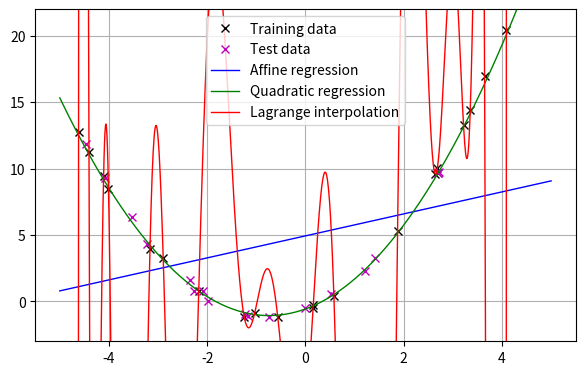

This figure's Python source:
# Compare affine regression, quadratic regression and Lagrange interpolation on noisy quadratic function P(x) = a*(x-alpha)^2+b
# We aim at identify coefficients w0, w1 and w2 such that P(x) = w0 + w1*x + w2*x^2

from numpy import linspace, identity, array, outer, sum, floor, ceil, min,  max, sqrt
from numpy.random import uniform, randn
import matplotlib.pyplot as plt
from scipy.interpolate import lagrange

# Parameters for proper figure export
fig_width_pt = 2*252.0  # Get this from LaTeX using \showthe\columnwidth
inches_per_pt = 1.0/72.27               # Convert pt to inch
golden_mean = (sqrt(5)+1.0)/2.0         # Aesthetic ratio
fig_width = fig_width_pt*inches_per_pt      # height in inches
fig_height = fig_width/golden_mean  # width in inches
fig_size =  [fig_width,fig_height]

# RLS function
def RLS(m, x_data, y_data):
    """
        Applies Recursive Least Squares algorithm
        
        :param m: weight vector dimension
        :param x_data: hidden function input
        :param y_data: hidden function output
        :type m: int
        :param x_data: numpy.ndarray
        :param y_data:numpy.ndarray
        :return weights: weights estimated by the RLS algorithm
    """
    
    n = len(x_data)
    weights = randn(m);
    matP = identity(m)
    
    for k in range(n):
        # Prepare data
        xList = [1]
        for i in range(1,m):
            xList.append(xList[-1]*x_data[k])
        x = array(xList)
        y = y_data[k];
        
        # Update gain vector g
        denom = 1 + (x @ matP @ (x.T))
        g = (matP @ (x.T))/denom
        
        # Update weights
        weights = weights + (y - (x @ weights))*g
        
        # Update matrix P
        matP = (identity(m) - outer(g, x))*matP
    
    return weights

# Error function
def error(y_computed, y_expected):
    """
        Computes error between computed output and expected output
        
        :param y_computed: computed output
        :param y_expected: expected output
        :param x_data: numpy.ndarray
        :param y_data:numpy.ndarray
        :return: mean square distance between the two vectors
    """
    
    leng = len(y_computed)
    return sum((y_computed-y_expected)**2)/leng

# Hidden coefficients
alpha = -0.749
a = 0.926
b = -1.113

# Number of training samples
n_train = 20

# Generate training data
x_train = uniform(-5,5,n_train)
noise = randn(n_train)*0.2
y_train = a*((x_train-alpha)**2)+b+noise

# Continuous time axis for regression ploting
t = linspace(-5,5,1001)

# Affine regression
affine_weights = RLS(2, x_train, y_train)
y_affine = affine_weights[0] + (affine_weights[1]*t)
y_affine_train = affine_weights[0] + (affine_weights[1]*x_train)
error_affine = error(y_affine_train, y_train)
print("Affine regression training error: "+str(error_affine))

# Quadratic regression
quadratic_weights = RLS(3, x_train, y_train)
y_quadratic = quadratic_weights[0] + (quadratic_weights[1]*t) + (quadratic_weights[2]*t*t)
y_quadratic_train = quadratic_weights[0] + (quadratic_weights[1]*x_train) + (quadratic_weights[2]*x_train*x_train)
error_quadratic = error(y_quadratic_train, y_train)
print("Quadratic regression training error: "+str(error_quadratic))

# Lagrange interpolation
lagrange_coeffs = lagrange(x_train,y_train)
y_lagrange = lagrange_coeffs(t)
y_lagrange_train = lagrange_coeffs(x_train)
errorLagrange = error(y_lagrange_train, y_train)
print("Lagrange interpolation training error: "+str(errorLagrange))

# Number of test samples
n_test = 20

# Training data
x_test = uniform(-5,5,n_test)
noise = randn(n_test)*0.2
y_test = a*((x_test-alpha)**2)+b+noise

# Test regression models
# Affine regression
y_affine_test = affine_weights[0] + (affine_weights[1]*x_test)
error_affine_test = error(y_affine_test, y_test)
print("Affine regression testing error: "+str(error_affine_test))
# Quadratic regression
y_quadratic_test = quadratic_weights[0] + (quadratic_weights[1]*x_test) + (quadratic_weights[2]*x_test*x_test)
error_quadratic_test = error(y_quadratic_test, y_test)
print("Quadratic regression testing error: "+str(error_quadratic_test))
# Lagrange interpolation
y_lagrange_test = lagrange_coeffs(x_test)
error_lagrange_test = error(y_lagrange_test, y_train)
print("Lagrange interpolation training error: "+str(error_lagrange_test))

plt.close("all")
fig1, ax1 = plt.subplots()
ax1.plot(x_train, y_train, 'kx', label='Training data')
ax1.plot(x_test, y_test, 'mx', label='Test data')
ax1.plot(t, y_affine, 'b-', label='Affine regression', linewidth=1)
ax1.plot(t, y_quadratic, 'g-', label='Quadratic regression', linewidth=1)
ax1.plot(t, y_lagrange, 'r-', label='Lagrange interpolation', linewidth=1)
ax1.grid()
ax1.legend()
plt.ylim(floor(min(y_train))-1, ceil(max(y_train))+1)
fig1.set_size_inches(fig_size)
fig1.show()
fig1.savefig('poly_reg.png', dpi=200)
